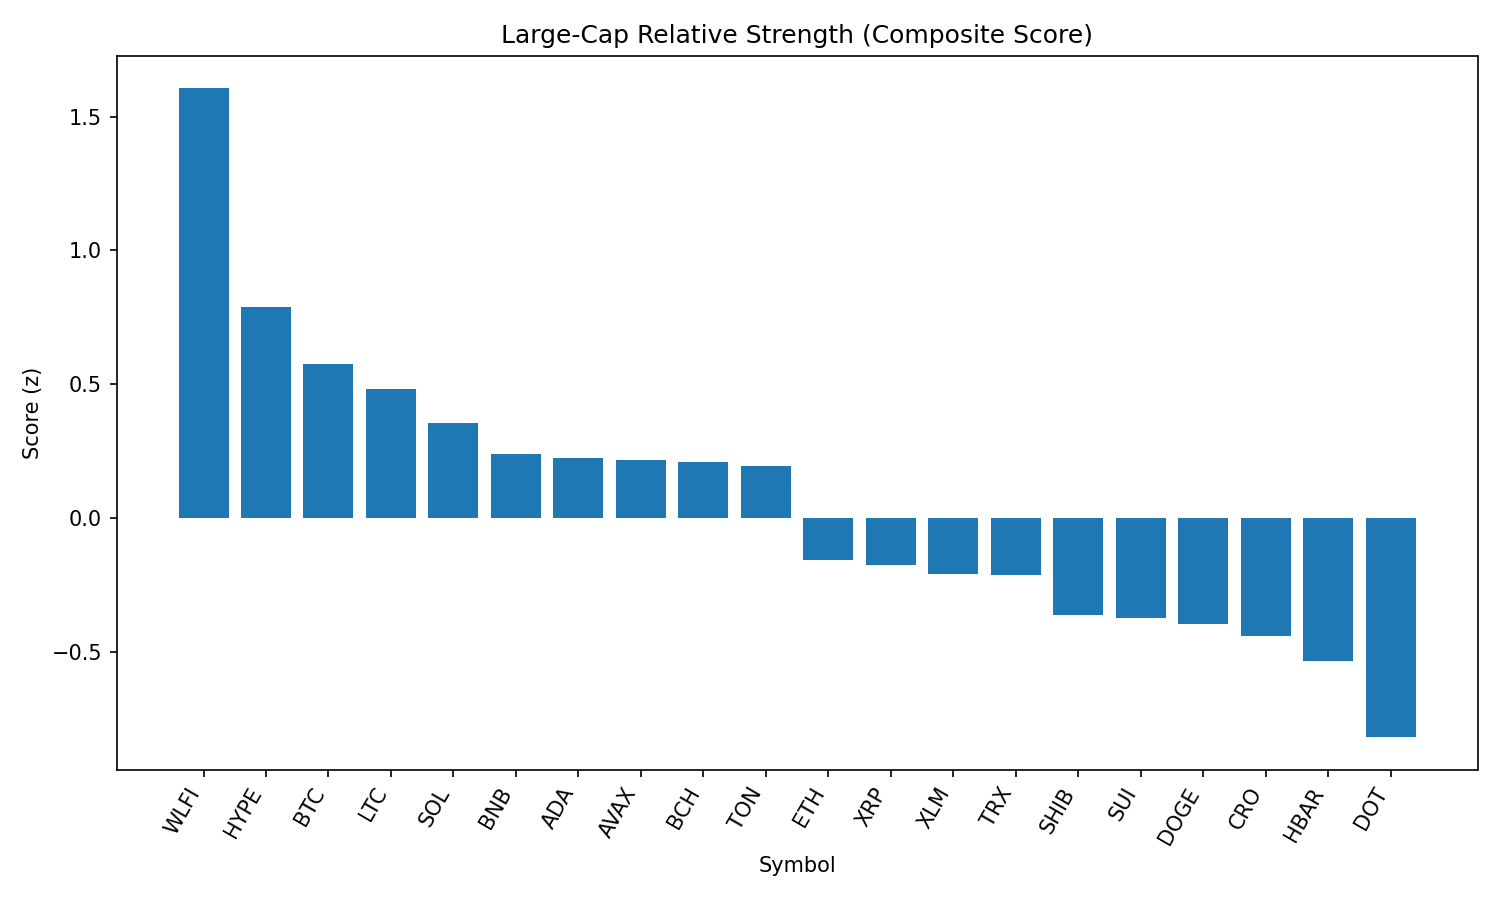

The table this chart was drawn from, first rows:
rank, name, symbol, price, pct_1h, pct_24h, pct_7d, pct_1h_vs_btc, pct_24h_vs_btc, pct_7d_vs_btc, market_cap_rank, market_cap, volume_usd, score
1, World Liberty Financial, WLFI, 0.3164, -0.06094, 12.55, 0.0, -0.3205, 11.66, 1.993, 26, 9130988242, 560661167, 1.605
2, Hyperliquid, HYPE, 44.79, 0.4808, 0.7513, -1.907, 0.2212, -0.1442, 0.08604, 17, 12139793889, 301740268, 0.787
3, Bitcoin, BTC, 109270, 0.2595, 0.8956, -1.993, 0.0, 0.0, 0.0, 1, 2177275345492, 37191847021, 0.5752
4, Litecoin, LTC, 110.4, 0.3716, -0.5978, -1.415, 0.1121, -1.493, 0.5781, 28, 8417329716, 429025172, 0.4822
5, Solana, SOL, 200.6, 0.2709, -1.019, 1.734, 0.01137, -1.914, 3.726, 6, 108685622271, 6772217643, 0.3538
6, BNB, BNB, 854.2, 0.191, -0.7684, -0.7107, -0.06852, -1.664, 1.282, 5, 118968383492, 1369707356, 0.2392
7, Cardano, ADA, 0.8218, 0.1925, -0.4867, -5.226, -0.06702, -1.382, -3.233, 11, 30016395468, 1567772722, 0.2237
8, Avalanche, AVAX, 23.88, 0.1763, -0.719, -1.535, -0.08318, -1.615, 0.4578, 22, 10086033267, 540215714, 0.2146
9, Bitcoin Cash, BCH, 548.1, 0.1104, 0.04394, -2.932, -0.1491, -0.8516, -0.939, 21, 10930443920, 199638095, 0.2088
10, Toncoin, TON, 3.14, 0.1191, -0.2423, -2.197, -0.1405, -1.138, -0.2041, 29, 8059243177, 132940263, 0.1923
11, Ethereum, ETH, 4402, -0.0491, -1.513, -4.335, -0.3086, -2.408, -2.342, 2, 531962709333, 26208433275, -0.1576
12, XRP, XRP, 2.77, -0.03382, -1.416, -5.743, -0.2933, -2.312, -3.751, 4, 164991092155, 6656811783, -0.1774
13, Stellar, XLM, 0.3565, -0.06815, -0.8192, -9.714, -0.3277, -1.715, -7.721, 20, 11196659713, 300932899, -0.2101
14, TRON, TRX, 0.3381, -0.04113, -1.625, -4.282, -0.3006, -2.52, -2.289, 10, 32011875573, 704743933, -0.2117
15, Shiba Inu, SHIB, 1.226e-05, -0.2198, -1.293, -1.173, -0.4793, -2.188, 0.8202, 31, 7238674884, 220564568, -0.3639
16, Sui, SUI, 3.27, -0.2173, -0.985, -5.72, -0.4768, -1.881, -3.727, 19, 11679505328, 1038297546, -0.3737
17, Dogecoin, DOGE, 0.216, -0.2779, -0.9523, -1.533, -0.5374, -1.848, 0.4594, 9, 32599172210, 1996081483, -0.3953
18, Cronos, CRO, 0.2761, -0.6457, -4.714, 74.96, -0.9052, -5.61, 76.96, 24, 9279108840, 267516736, -0.4408
19, Hedera, HBAR, 0.2183, -0.1539, -2.728, -7.574, -0.4134, -3.623, -5.581, 25, 9255339947, 266790980, -0.5363
20, Polkadot, DOT, 3.77, -0.595, -0.8877, -3.258, -0.8545, -1.783, -1.265, 36, 5746994724, 292895613, -0.8199
21, Chainlink, LINK, 23.15, -0.6663, -3.429, -5.328, -0.9258, -4.324, -3.336, 13, 15705745698, 1260019181, -1.255
